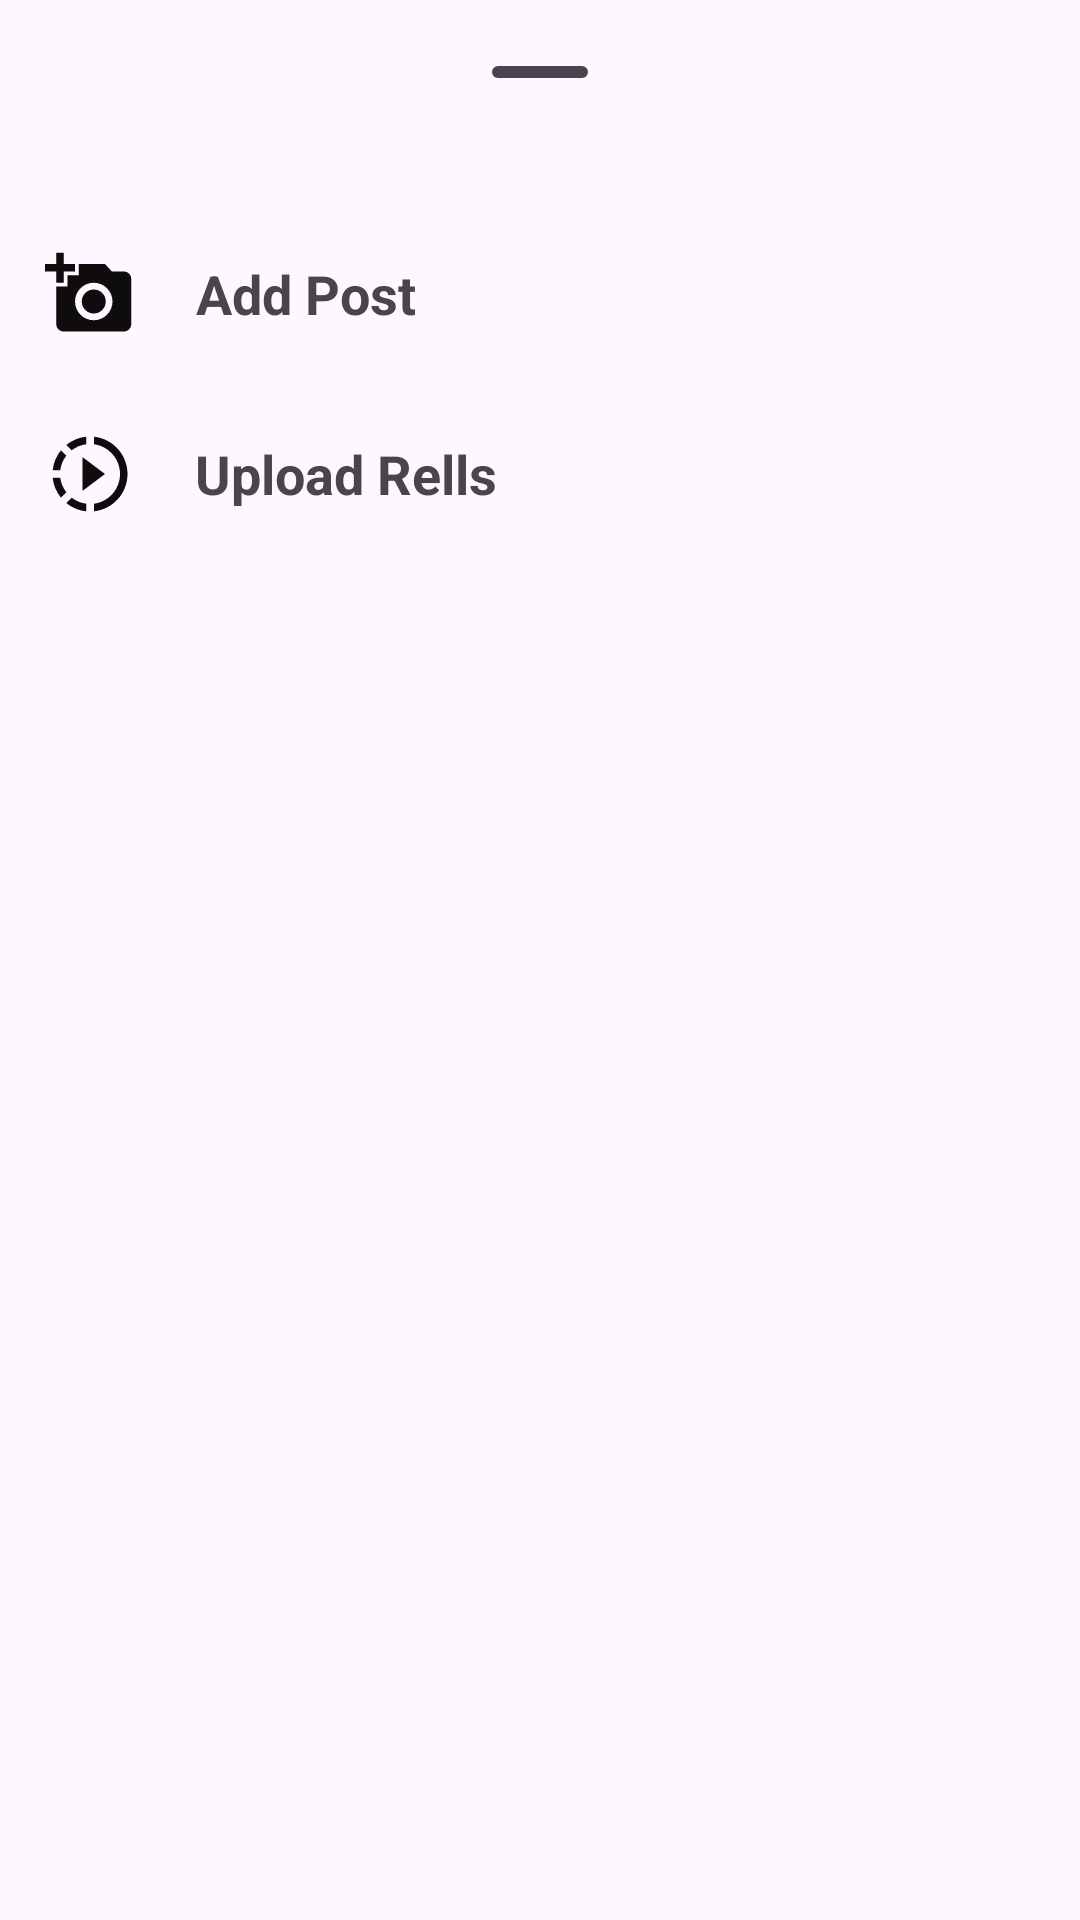

Reconstruct the res/layout file that produces this screen, plus the resources it refers to.
<!-- AndroidManifest.xml: application theme Theme.IntagramCloneApp -->
<!-- res/layout/fragment_upload.xml -->
<?xml version="1.0" encoding="utf-8"?>
<LinearLayout xmlns:android="http://schemas.android.com/apk/res/android"
    xmlns:app="http://schemas.android.com/apk/res-auto"
    xmlns:tools="http://schemas.android.com/tools"
    android:layout_width="match_parent"
    android:layout_height="match_parent"
    android:orientation="vertical"
    tools:context=".Fregment.UploadFragment">
    <com.google.android.material.bottomsheet.BottomSheetDragHandleView
        android:layout_width="match_parent"
        android:layout_height="wrap_content"
        android:layout_gravity="center"
        android:layout_margin="10dp"/>


    <LinearLayout
        android:layout_width="match_parent"
        android:layout_height="wrap_content"
        android:layout_marginLeft="30dp"
        android:id="@+id/bottom_seet_add_post"
        android:layout_margin="10dp"
        android:gravity="center_vertical">

        <ImageView
            android:padding="5dp"
            android:id="@+id/image_post"
            android:layout_width="40dp"
            android:layout_height="40dp"

            android:src="@drawable/baseline_add_a_photo_24" />

        <TextView
            android:padding="5dp"
            android:id="@+id/add_post"
            android:layout_width="wrap_content"
            android:layout_height="match_parent"
            android:layout_marginLeft="10dp"
            android:textSize="18dp"
            android:textStyle="bold"
            android:gravity="center"

            android:text="Add Post" />
    </LinearLayout>
    <LinearLayout
        android:layout_width="match_parent"
        android:layout_height="wrap_content"
        android:layout_marginLeft="30dp"
        android:layout_margin="10dp"
        android:id="@+id/add_post_upload"
        android:orientation="horizontal">

        <ImageView
            android:padding="5dp"
            android:id="@+id/image_rells"
            android:layout_width="40dp"
            android:layout_height="40dp"

            android:src="@drawable/baseline_slow_motion_video_24" />

        <TextView
            android:padding="5dp"
            android:id="@+id/text_upload"
            android:layout_width="wrap_content"
            android:layout_height="match_parent"
            android:layout_marginLeft="10dp"
            android:textSize="18dp"
            android:textStyle="bold"
            android:gravity="center"

            android:text="Upload Rells" />
    </LinearLayout>




</LinearLayout>
<!-- resources referenced by this layout -->
<resources>
  <!-- drawable baseline_add_a_photo_24 (drawable) -->
  <vector xmlns:android="http://schemas.android.com/apk/res/android" android:height="24dp" android:tint="#0E0C0C" android:viewportHeight="24" android:viewportWidth="24" android:width="24dp">
        
      <path android:fillColor="@android:color/white" android:pathData="M3,4V1h2v3h3v2H5v3H3V6H0V4H3zM6,10V7h3V4h7l1.83,2H21c1.1,0 2,0.9 2,2v12c0,1.1 -0.9,2 -2,2H5c-1.1,0 -2,-0.9 -2,-2V10H6zM13,19c2.76,0 5,-2.24 5,-5s-2.24,-5 -5,-5s-5,2.24 -5,5S10.24,19 13,19zM9.8,14c0,1.77 1.43,3.2 3.2,3.2s3.2,-1.43 3.2,-3.2s-1.43,-3.2 -3.2,-3.2S9.8,12.23 9.8,14z"/>
      
  </vector>
  <!-- drawable baseline_slow_motion_video_24 (drawable) -->
  <vector xmlns:android="http://schemas.android.com/apk/res/android" android:height="24dp" android:tint="#0E0C0C" android:viewportHeight="24" android:viewportWidth="24" android:width="24dp">
        
      <path android:fillColor="@android:color/white" android:pathData="M13.05,9.79L10,7.5v9l3.05,-2.29L16,12zM13.05,9.79L10,7.5v9l3.05,-2.29L16,12zM13.05,9.79L10,7.5v9l3.05,-2.29L16,12zM11,4.07L11,2.05c-2.01,0.2 -3.84,1 -5.32,2.21L7.1,5.69c1.11,-0.86 2.44,-1.44 3.9,-1.62zM5.69,7.1L4.26,5.68C3.05,7.16 2.25,8.99 2.05,11h2.02c0.18,-1.46 0.76,-2.79 1.62,-3.9zM4.07,13L2.05,13c0.2,2.01 1,3.84 2.21,5.32l1.43,-1.43c-0.86,-1.1 -1.44,-2.43 -1.62,-3.89zM5.68,19.74C7.16,20.95 9,21.75 11,21.95v-2.02c-1.46,-0.18 -2.79,-0.76 -3.9,-1.62l-1.42,1.43zM22,12c0,5.16 -3.92,9.42 -8.95,9.95v-2.02C16.97,19.41 20,16.05 20,12s-3.03,-7.41 -6.95,-7.93L13.05,2.05C18.08,2.58 22,6.84 22,12z"/>
      
  </vector>
  <style name="Theme.IntagramCloneApp" parent="Base.Theme.IntagramCloneApp" />
  <style name="Base.Theme.IntagramCloneApp" parent="Theme.Material3.DayNight.NoActionBar">
          
          
      </style>
</resources>
